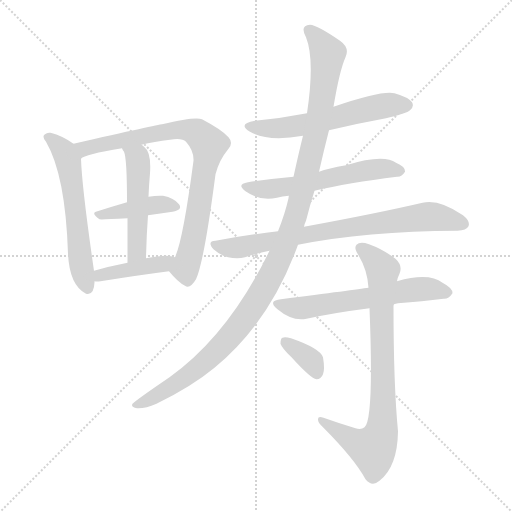
t = 0.00 s
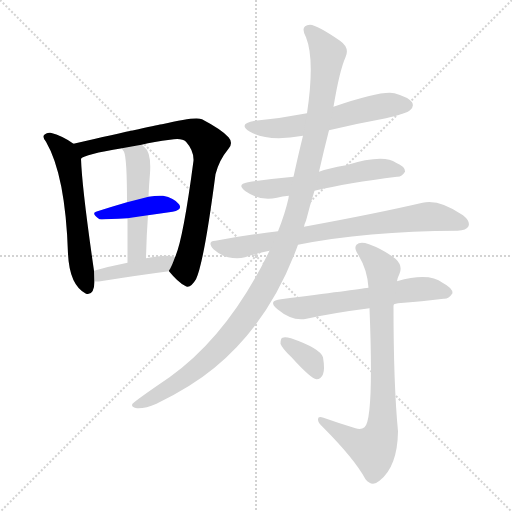
t = 1.95 s
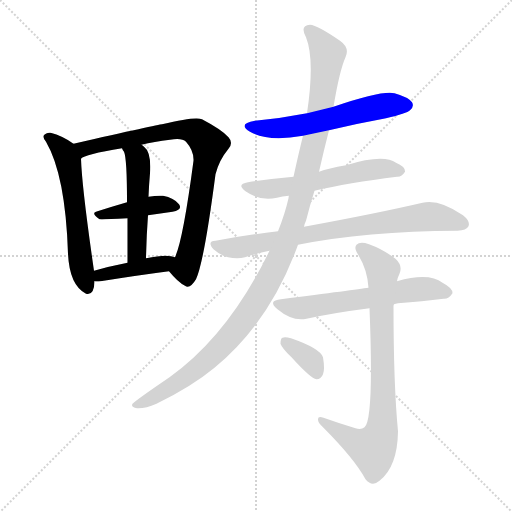
t = 3.90 s
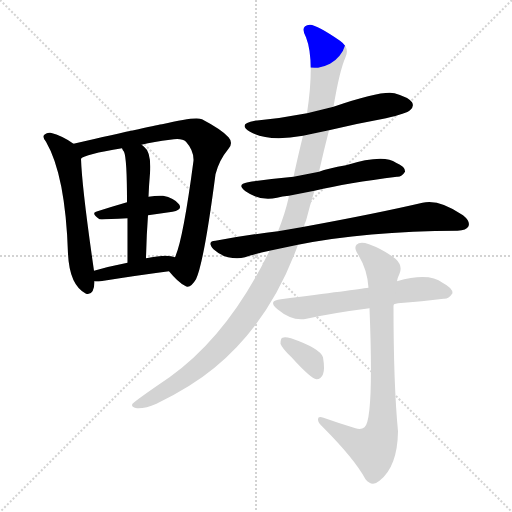
t = 5.86 s
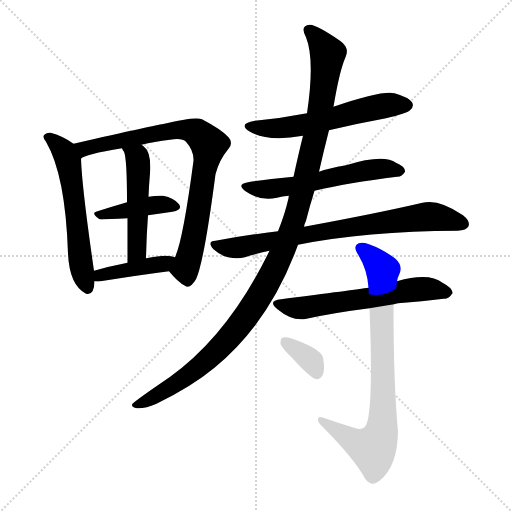
t = 7.81 s
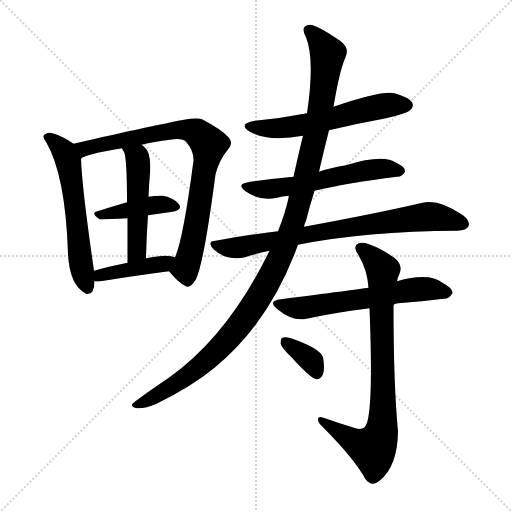
t = 9.76 s

The animated SVG that drew these frames (rendered in a browser with its animation timeline set to each time). Animation: 12 CSS @keyframes rules; one cycle of 9.76 s.

<svg version="1.1" viewBox="0 0 1024 1024" xmlns="http://www.w3.org/2000/svg">
  <g stroke="lightgray" stroke-dasharray="1,1" stroke-width="1" transform="scale(4, 4)">
    <line x1="0" y1="0" x2="256" y2="256"></line>
    <line x1="256" y1="0" x2="0" y2="256"></line>
    <line x1="128" y1="0" x2="128" y2="256"></line>
    <line x1="0" y1="128" x2="256" y2="128"></line>
  </g>
<g transform="scale(1, -1) translate(0, -900)">
   <style type="text/css">
    @keyframes keyframes0 {
      from {
       stroke: blue;
       stroke-dashoffset: 572;
       stroke-width: 128;
       }
       65% {
       animation-timing-function: step-end;
       stroke: blue;
       stroke-dashoffset: 0;
       stroke-width: 128;
       }
       to {
       stroke: black;
       stroke-width: 1024;
       }
       }
       #make-me-a-hanzi-animation-0 {
         animation: keyframes0 0.715495s both;
         animation-delay: 0.000000s;
         animation-timing-function: linear;
       }
    @keyframes keyframes1 {
      from {
       stroke: blue;
       stroke-dashoffset: 807;
       stroke-width: 128;
       }
       72% {
       animation-timing-function: step-end;
       stroke: blue;
       stroke-dashoffset: 0;
       stroke-width: 128;
       }
       to {
       stroke: black;
       stroke-width: 1024;
       }
       }
       #make-me-a-hanzi-animation-1 {
         animation: keyframes1 0.906738s both;
         animation-delay: 0.715495s;
         animation-timing-function: linear;
       }
    @keyframes keyframes2 {
      from {
       stroke: blue;
       stroke-dashoffset: 411;
       stroke-width: 128;
       }
       57% {
       animation-timing-function: step-end;
       stroke: blue;
       stroke-dashoffset: 0;
       stroke-width: 128;
       }
       to {
       stroke: black;
       stroke-width: 1024;
       }
       }
       #make-me-a-hanzi-animation-2 {
         animation: keyframes2 0.584473s both;
         animation-delay: 1.622233s;
         animation-timing-function: linear;
       }
    @keyframes keyframes3 {
      from {
       stroke: blue;
       stroke-dashoffset: 493;
       stroke-width: 128;
       }
       62% {
       animation-timing-function: step-end;
       stroke: blue;
       stroke-dashoffset: 0;
       stroke-width: 128;
       }
       to {
       stroke: black;
       stroke-width: 1024;
       }
       }
       #make-me-a-hanzi-animation-3 {
         animation: keyframes3 0.651204s both;
         animation-delay: 2.206706s;
         animation-timing-function: linear;
       }
    @keyframes keyframes4 {
      from {
       stroke: blue;
       stroke-dashoffset: 411;
       stroke-width: 128;
       }
       57% {
       animation-timing-function: step-end;
       stroke: blue;
       stroke-dashoffset: 0;
       stroke-width: 128;
       }
       to {
       stroke: black;
       stroke-width: 1024;
       }
       }
       #make-me-a-hanzi-animation-4 {
         animation: keyframes4 0.584473s both;
         animation-delay: 2.857910s;
         animation-timing-function: linear;
       }
    @keyframes keyframes5 {
      from {
       stroke: blue;
       stroke-dashoffset: 573;
       stroke-width: 128;
       }
       65% {
       animation-timing-function: step-end;
       stroke: blue;
       stroke-dashoffset: 0;
       stroke-width: 128;
       }
       to {
       stroke: black;
       stroke-width: 1024;
       }
       }
       #make-me-a-hanzi-animation-5 {
         animation: keyframes5 0.716309s both;
         animation-delay: 3.442383s;
         animation-timing-function: linear;
       }
    @keyframes keyframes6 {
      from {
       stroke: blue;
       stroke-dashoffset: 568;
       stroke-width: 128;
       }
       65% {
       animation-timing-function: step-end;
       stroke: blue;
       stroke-dashoffset: 0;
       stroke-width: 128;
       }
       to {
       stroke: black;
       stroke-width: 1024;
       }
       }
       #make-me-a-hanzi-animation-6 {
         animation: keyframes6 0.712240s both;
         animation-delay: 4.158691s;
         animation-timing-function: linear;
       }
    @keyframes keyframes7 {
      from {
       stroke: blue;
       stroke-dashoffset: 761;
       stroke-width: 128;
       }
       71% {
       animation-timing-function: step-end;
       stroke: blue;
       stroke-dashoffset: 0;
       stroke-width: 128;
       }
       to {
       stroke: black;
       stroke-width: 1024;
       }
       }
       #make-me-a-hanzi-animation-7 {
         animation: keyframes7 0.869303s both;
         animation-delay: 4.870931s;
         animation-timing-function: linear;
       }
    @keyframes keyframes8 {
      from {
       stroke: blue;
       stroke-dashoffset: 1156;
       stroke-width: 128;
       }
       79% {
       animation-timing-function: step-end;
       stroke: blue;
       stroke-dashoffset: 0;
       stroke-width: 128;
       }
       to {
       stroke: black;
       stroke-width: 1024;
       }
       }
       #make-me-a-hanzi-animation-8 {
         animation: keyframes8 1.190755s both;
         animation-delay: 5.740234s;
         animation-timing-function: linear;
       }
    @keyframes keyframes9 {
      from {
       stroke: blue;
       stroke-dashoffset: 598;
       stroke-width: 128;
       }
       66% {
       animation-timing-function: step-end;
       stroke: blue;
       stroke-dashoffset: 0;
       stroke-width: 128;
       }
       to {
       stroke: black;
       stroke-width: 1024;
       }
       }
       #make-me-a-hanzi-animation-9 {
         animation: keyframes9 0.736654s both;
         animation-delay: 6.930990s;
         animation-timing-function: linear;
       }
    @keyframes keyframes10 {
      from {
       stroke: blue;
       stroke-dashoffset: 800;
       stroke-width: 128;
       }
       72% {
       animation-timing-function: step-end;
       stroke: blue;
       stroke-dashoffset: 0;
       stroke-width: 128;
       }
       to {
       stroke: black;
       stroke-width: 1024;
       }
       }
       #make-me-a-hanzi-animation-10 {
         animation: keyframes10 0.901042s both;
         animation-delay: 7.667643s;
         animation-timing-function: linear;
       }
    @keyframes keyframes11 {
      from {
       stroke: blue;
       stroke-dashoffset: 350;
       stroke-width: 128;
       }
       53% {
       animation-timing-function: step-end;
       stroke: blue;
       stroke-dashoffset: 0;
       stroke-width: 128;
       }
       to {
       stroke: black;
       stroke-width: 1024;
       }
       }
       #make-me-a-hanzi-animation-11 {
         animation: keyframes11 0.534831s both;
         animation-delay: 8.568685s;
         animation-timing-function: linear;
       }
</style>
<path d="M 147.0 612.5 Q 125.0 628.5 101.0 634.5 Q 94.0 635.5 90.0 631.5 Q 83.0 627.5 92.0 616.5 Q 131.0 549.5 136.0 392.5 Q 139.0 329.5 172.0 312.5 Q 188.0 308.5 189.0 335.5 Q 189.0 336.5 189.0 337.5 L 188.0 358.5 Q 164.0 523.5 162.0 582.5 C 161.0 603.5 161.0 603.5 147.0 612.5 Z" fill="lightgray"></path> 
<path d="M 338.0 357.5 Q 356.0 335.5 370.0 328.5 Q 380.0 321.5 392.0 341.5 Q 408.0 375.5 431.0 551.5 Q 438.0 579.5 457.0 602.5 Q 467.0 614.5 457.0 625.5 Q 444.0 640.5 404.0 661.5 Q 391.0 667.5 324.0 651.5 Q 318.0 651.5 147.0 612.5 C 118.0 605.5 135.0 569.5 162.0 582.5 Q 169.0 591.5 244.0 603.5 L 283.0 610.5 Q 308.0 616.5 340.0 620.5 Q 364.0 624.5 372.0 616.5 Q 388.0 598.5 387.0 578.5 Q 366.0 419.5 350.0 385.5 C 340.0 357.5 337.0 359.5 338.0 357.5 Z" fill="lightgray"></path> 
<path d="M 254.0 495.5 Q 223.0 486.5 195.0 477.5 Q 180.0 474.5 199.0 461.5 Q 202.0 460.5 255.0 463.5 L 296.0 469.5 Q 321.0 473.5 345.0 476.5 Q 366.0 480.5 358.0 491.5 Q 348.0 504.5 326.0 508.5 Q 314.0 509.5 297.0 506.5 L 254.0 495.5 Z" fill="lightgray"></path> 
<path d="M 248.0 596.5 Q 254.0 583.5 254.0 495.5 L 255.0 463.5 Q 255.0 426.5 255.0 374.5 C 255.0 344.5 291.0 353.5 292.0 383.5 Q 293.0 429.5 296.0 469.5 L 297.0 506.5 Q 298.0 531.5 300.0 553.5 Q 303.0 595.5 288.0 606.5 Q 285.0 609.5 283.0 610.5 C 260.0 629.5 229.0 629.5 244.0 603.5 Q 245.0 600.5 248.0 596.5 Z" fill="lightgray"></path> 
<path d="M 189.0 337.5 Q 193.0 336.5 201.0 337.5 Q 276.0 349.5 338.0 357.5 C 368.0 361.5 378.0 375.5 350.0 385.5 Q 335.0 392.5 292.0 383.5 L 255.0 374.5 Q 219.0 367.5 188.0 358.5 C 159.0 350.5 159.0 340.5 189.0 337.5 Z" fill="lightgray"></path> 
<path d="M 658.0 639.5 Q 712.0 652.5 772.0 663.5 Q 814.0 673.5 820.0 679.5 Q 829.0 686.5 824.0 695.5 Q 817.0 705.5 789.0 713.5 Q 764.0 719.5 667.0 686.5 L 614.0 673.5 Q 563.0 663.5 510.0 658.5 Q 474.0 652.5 500.0 636.5 Q 536.0 615.5 606.0 628.5 L 658.0 639.5 Z" fill="lightgray"></path> 
<path d="M 629.0 518.5 Q 696.0 534.5 794.0 546.5 Q 803.0 545.5 810.0 556.5 Q 811.0 566.5 792.0 574.5 Q 767.0 592.5 692.0 569.5 Q 656.0 563.5 638.0 556.5 L 587.0 546.5 Q 542.0 542.5 496.0 535.5 Q 472.0 531.5 491.0 517.5 Q 521.0 496.5 554.0 504.5 Q 564.0 507.5 578.0 508.5 L 629.0 518.5 Z" fill="lightgray"></path> 
<path d="M 596.0 410.5 Q 731.0 437.5 915.0 438.5 Q 933.0 439.5 937.0 447.5 Q 941.0 457.5 926.0 469.5 Q 878.0 502.5 845.0 494.5 Q 755.0 473.5 608.0 446.5 L 556.0 437.5 Q 496.0 430.5 431.0 418.5 Q 413.0 417.5 427.0 401.5 Q 440.0 389.5 456.0 385.5 Q 475.0 381.5 490.0 385.5 Q 512.0 392.5 539.0 398.5 L 596.0 410.5 Z" fill="lightgray"></path> 
<path d="M 539.0 398.5 Q 457.0 229.5 339.0 145.5 Q 273.0 100.5 265.0 92.5 Q 261.0 85.5 274.0 83.5 Q 290.0 82.5 313.0 92.5 Q 383.0 126.5 429.0 164.5 Q 540.0 255.5 596.0 410.5 L 608.0 446.5 Q 609.0 452.5 612.0 458.5 Q 619.0 486.5 629.0 518.5 L 638.0 556.5 Q 647.0 596.5 658.0 639.5 L 667.0 686.5 Q 679.0 758.5 691.0 785.5 Q 700.0 804.5 680.0 818.5 Q 635.0 849.5 620.0 850.5 Q 599.0 849.5 612.0 825.5 Q 630.0 780.5 614.0 673.5 L 606.0 628.5 Q 597.0 592.5 587.0 546.5 L 578.0 508.5 Q 577.0 507.5 577.0 503.5 Q 570.0 472.5 556.0 437.5 L 539.0 398.5 Z" fill="lightgray"></path> 
<path d="M 788.0 291.5 Q 791.0 292.5 796.0 293.5 Q 845.0 297.5 887.0 302.5 Q 897.0 301.5 905.0 313.5 Q 906.0 323.5 885.0 334.5 Q 858.0 355.5 794.0 337.5 L 737.0 324.5 Q 710.0 320.5 562.0 301.5 Q 534.0 298.5 555.0 281.5 Q 585.0 256.5 613.0 262.5 Q 668.0 274.5 739.0 283.5 L 788.0 291.5 Z" fill="lightgray"></path> 
<path d="M 731.0 -58.5 Q 744.0 -74.5 759.0 -61.5 Q 795.0 -33.5 796.0 37.5 Q 787.0 131.5 787.0 287.5 Q 787.0 290.5 788.0 291.5 L 794.0 337.5 Q 795.0 344.5 799.0 352.5 Q 806.0 368.5 791.0 382.5 Q 766.0 401.5 738.0 411.5 Q 720.0 417.5 713.0 410.5 Q 707.0 403.5 717.0 389.5 Q 735.0 359.5 737.0 324.5 L 739.0 283.5 Q 748.0 60.5 729.0 45.5 Q 722.0 39.5 711.0 43.5 Q 678.0 53.5 647.0 64.5 Q 635.0 68.5 636.0 60.5 Q 636.0 54.5 645.0 46.5 Q 709.0 -17.5 731.0 -58.5 Z" fill="lightgray"></path> 
<path d="M 583.0 185.5 Q 622.0 142.5 633.0 141.5 Q 642.0 141.5 646.0 151.5 Q 650.0 161.5 646.0 185.5 Q 640.0 203.5 582.0 223.5 Q 570.0 226.5 565.0 224.5 Q 561.0 223.5 561.0 212.5 Q 564.0 203.5 583.0 185.5 Z" fill="lightgray"></path> 
      <clipPath id="make-me-a-hanzi-clip-0">
      <path d="M 147.0 612.5 Q 125.0 628.5 101.0 634.5 Q 94.0 635.5 90.0 631.5 Q 83.0 627.5 92.0 616.5 Q 131.0 549.5 136.0 392.5 Q 139.0 329.5 172.0 312.5 Q 188.0 308.5 189.0 335.5 Q 189.0 336.5 189.0 337.5 L 188.0 358.5 Q 164.0 523.5 162.0 582.5 C 161.0 603.5 161.0 603.5 147.0 612.5 Z" fill="lightgray"></path>
      </clipPath>
      <path clip-path="url(#make-me-a-hanzi-clip-0)" d="M 98.0 624.5 L 128.0 596.5 L 138.0 568.5 L 160.0 384.5 L 174.0 326.5 " fill="none" id="make-me-a-hanzi-animation-0" stroke-dasharray="444 888" stroke-linecap="round"></path>

      <clipPath id="make-me-a-hanzi-clip-1">
      <path d="M 338.0 357.5 Q 356.0 335.5 370.0 328.5 Q 380.0 321.5 392.0 341.5 Q 408.0 375.5 431.0 551.5 Q 438.0 579.5 457.0 602.5 Q 467.0 614.5 457.0 625.5 Q 444.0 640.5 404.0 661.5 Q 391.0 667.5 324.0 651.5 Q 318.0 651.5 147.0 612.5 C 118.0 605.5 135.0 569.5 162.0 582.5 Q 169.0 591.5 244.0 603.5 L 283.0 610.5 Q 308.0 616.5 340.0 620.5 Q 364.0 624.5 372.0 616.5 Q 388.0 598.5 387.0 578.5 Q 366.0 419.5 350.0 385.5 C 340.0 357.5 337.0 359.5 338.0 357.5 Z" fill="lightgray"></path>
      </clipPath>
      <path clip-path="url(#make-me-a-hanzi-clip-1)" d="M 161.0 588.5 L 168.0 603.5 L 190.0 609.5 L 357.0 641.5 L 394.0 634.5 L 409.0 621.5 L 417.0 600.5 L 391.0 439.5 L 370.0 362.5 L 376.0 344.5 " fill="none" id="make-me-a-hanzi-animation-1" stroke-dasharray="679 1358" stroke-linecap="round"></path>

      <clipPath id="make-me-a-hanzi-clip-2">
      <path d="M 254.0 495.5 Q 223.0 486.5 195.0 477.5 Q 180.0 474.5 199.0 461.5 Q 202.0 460.5 255.0 463.5 L 296.0 469.5 Q 321.0 473.5 345.0 476.5 Q 366.0 480.5 358.0 491.5 Q 348.0 504.5 326.0 508.5 Q 314.0 509.5 297.0 506.5 L 254.0 495.5 Z" fill="lightgray"></path>
      </clipPath>
      <path clip-path="url(#make-me-a-hanzi-clip-2)" d="M 196.0 469.5 L 307.0 490.5 L 349.0 486.5 " fill="none" id="make-me-a-hanzi-animation-2" stroke-dasharray="283 566" stroke-linecap="round"></path>

      <clipPath id="make-me-a-hanzi-clip-3">
      <path d="M 248.0 596.5 Q 254.0 583.5 254.0 495.5 L 255.0 463.5 Q 255.0 426.5 255.0 374.5 C 255.0 344.5 291.0 353.5 292.0 383.5 Q 293.0 429.5 296.0 469.5 L 297.0 506.5 Q 298.0 531.5 300.0 553.5 Q 303.0 595.5 288.0 606.5 Q 285.0 609.5 283.0 610.5 C 260.0 629.5 229.0 629.5 244.0 603.5 Q 245.0 600.5 248.0 596.5 Z" fill="lightgray"></path>
      </clipPath>
      <path clip-path="url(#make-me-a-hanzi-clip-3)" d="M 251.0 602.5 L 275.0 584.5 L 277.0 563.5 L 275.0 406.5 L 259.0 382.5 " fill="none" id="make-me-a-hanzi-animation-3" stroke-dasharray="365 730" stroke-linecap="round"></path>

      <clipPath id="make-me-a-hanzi-clip-4">
      <path d="M 189.0 337.5 Q 193.0 336.5 201.0 337.5 Q 276.0 349.5 338.0 357.5 C 368.0 361.5 378.0 375.5 350.0 385.5 Q 335.0 392.5 292.0 383.5 L 255.0 374.5 Q 219.0 367.5 188.0 358.5 C 159.0 350.5 159.0 340.5 189.0 337.5 Z" fill="lightgray"></path>
      </clipPath>
      <path clip-path="url(#make-me-a-hanzi-clip-4)" d="M 195.0 343.5 L 201.0 349.5 L 327.0 371.5 L 344.0 379.5 " fill="none" id="make-me-a-hanzi-animation-4" stroke-dasharray="283 566" stroke-linecap="round"></path>

      <clipPath id="make-me-a-hanzi-clip-5">
      <path d="M 658.0 639.5 Q 712.0 652.5 772.0 663.5 Q 814.0 673.5 820.0 679.5 Q 829.0 686.5 824.0 695.5 Q 817.0 705.5 789.0 713.5 Q 764.0 719.5 667.0 686.5 L 614.0 673.5 Q 563.0 663.5 510.0 658.5 Q 474.0 652.5 500.0 636.5 Q 536.0 615.5 606.0 628.5 L 658.0 639.5 Z" fill="lightgray"></path>
      </clipPath>
      <path clip-path="url(#make-me-a-hanzi-clip-5)" d="M 502.0 648.5 L 576.0 644.5 L 758.0 686.5 L 814.0 689.5 " fill="none" id="make-me-a-hanzi-animation-5" stroke-dasharray="445 890" stroke-linecap="round"></path>

      <clipPath id="make-me-a-hanzi-clip-6">
      <path d="M 629.0 518.5 Q 696.0 534.5 794.0 546.5 Q 803.0 545.5 810.0 556.5 Q 811.0 566.5 792.0 574.5 Q 767.0 592.5 692.0 569.5 Q 656.0 563.5 638.0 556.5 L 587.0 546.5 Q 542.0 542.5 496.0 535.5 Q 472.0 531.5 491.0 517.5 Q 521.0 496.5 554.0 504.5 Q 564.0 507.5 578.0 508.5 L 629.0 518.5 Z" fill="lightgray"></path>
      </clipPath>
      <path clip-path="url(#make-me-a-hanzi-clip-6)" d="M 492.0 526.5 L 545.0 522.5 L 726.0 558.5 L 800.0 558.5 " fill="none" id="make-me-a-hanzi-animation-6" stroke-dasharray="440 880" stroke-linecap="round"></path>

      <clipPath id="make-me-a-hanzi-clip-7">
      <path d="M 596.0 410.5 Q 731.0 437.5 915.0 438.5 Q 933.0 439.5 937.0 447.5 Q 941.0 457.5 926.0 469.5 Q 878.0 502.5 845.0 494.5 Q 755.0 473.5 608.0 446.5 L 556.0 437.5 Q 496.0 430.5 431.0 418.5 Q 413.0 417.5 427.0 401.5 Q 440.0 389.5 456.0 385.5 Q 475.0 381.5 490.0 385.5 Q 512.0 392.5 539.0 398.5 L 596.0 410.5 Z" fill="lightgray"></path>
      </clipPath>
      <path clip-path="url(#make-me-a-hanzi-clip-7)" d="M 429.0 410.5 L 474.0 404.5 L 620.0 433.5 L 854.0 466.5 L 927.0 452.5 " fill="none" id="make-me-a-hanzi-animation-7" stroke-dasharray="633 1266" stroke-linecap="round"></path>

      <clipPath id="make-me-a-hanzi-clip-8">
      <path d="M 539.0 398.5 Q 457.0 229.5 339.0 145.5 Q 273.0 100.5 265.0 92.5 Q 261.0 85.5 274.0 83.5 Q 290.0 82.5 313.0 92.5 Q 383.0 126.5 429.0 164.5 Q 540.0 255.5 596.0 410.5 L 608.0 446.5 Q 609.0 452.5 612.0 458.5 Q 619.0 486.5 629.0 518.5 L 638.0 556.5 Q 647.0 596.5 658.0 639.5 L 667.0 686.5 Q 679.0 758.5 691.0 785.5 Q 700.0 804.5 680.0 818.5 Q 635.0 849.5 620.0 850.5 Q 599.0 849.5 612.0 825.5 Q 630.0 780.5 614.0 673.5 L 606.0 628.5 Q 597.0 592.5 587.0 546.5 L 578.0 508.5 Q 577.0 507.5 577.0 503.5 Q 570.0 472.5 556.0 437.5 L 539.0 398.5 Z" fill="lightgray"></path>
      </clipPath>
      <path clip-path="url(#make-me-a-hanzi-clip-8)" d="M 619.0 836.5 L 634.0 824.5 L 655.0 789.5 L 639.0 667.5 L 597.0 485.5 L 544.0 351.5 L 497.0 273.5 L 442.0 205.5 L 355.0 134.5 L 271.0 89.5 " fill="none" id="make-me-a-hanzi-animation-8" stroke-dasharray="1028 2056" stroke-linecap="round"></path>

      <clipPath id="make-me-a-hanzi-clip-9">
      <path d="M 788.0 291.5 Q 791.0 292.5 796.0 293.5 Q 845.0 297.5 887.0 302.5 Q 897.0 301.5 905.0 313.5 Q 906.0 323.5 885.0 334.5 Q 858.0 355.5 794.0 337.5 L 737.0 324.5 Q 710.0 320.5 562.0 301.5 Q 534.0 298.5 555.0 281.5 Q 585.0 256.5 613.0 262.5 Q 668.0 274.5 739.0 283.5 L 788.0 291.5 Z" fill="lightgray"></path>
      </clipPath>
      <path clip-path="url(#make-me-a-hanzi-clip-9)" d="M 557.0 292.5 L 604.0 284.5 L 827.0 321.5 L 895.0 315.5 " fill="none" id="make-me-a-hanzi-animation-9" stroke-dasharray="470 940" stroke-linecap="round"></path>

      <clipPath id="make-me-a-hanzi-clip-10">
      <path d="M 731.0 -58.5 Q 744.0 -74.5 759.0 -61.5 Q 795.0 -33.5 796.0 37.5 Q 787.0 131.5 787.0 287.5 Q 787.0 290.5 788.0 291.5 L 794.0 337.5 Q 795.0 344.5 799.0 352.5 Q 806.0 368.5 791.0 382.5 Q 766.0 401.5 738.0 411.5 Q 720.0 417.5 713.0 410.5 Q 707.0 403.5 717.0 389.5 Q 735.0 359.5 737.0 324.5 L 739.0 283.5 Q 748.0 60.5 729.0 45.5 Q 722.0 39.5 711.0 43.5 Q 678.0 53.5 647.0 64.5 Q 635.0 68.5 636.0 60.5 Q 636.0 54.5 645.0 46.5 Q 709.0 -17.5 731.0 -58.5 Z" fill="lightgray"></path>
      </clipPath>
      <path clip-path="url(#make-me-a-hanzi-clip-10)" d="M 721.0 404.5 L 766.0 360.5 L 761.0 269.5 L 766.0 154.5 L 763.0 37.5 L 746.0 2.5 L 708.0 16.5 L 643.0 59.5 " fill="none" id="make-me-a-hanzi-animation-10" stroke-dasharray="672 1344" stroke-linecap="round"></path>

      <clipPath id="make-me-a-hanzi-clip-11">
      <path d="M 583.0 185.5 Q 622.0 142.5 633.0 141.5 Q 642.0 141.5 646.0 151.5 Q 650.0 161.5 646.0 185.5 Q 640.0 203.5 582.0 223.5 Q 570.0 226.5 565.0 224.5 Q 561.0 223.5 561.0 212.5 Q 564.0 203.5 583.0 185.5 Z" fill="lightgray"></path>
      </clipPath>
      <path clip-path="url(#make-me-a-hanzi-clip-11)" d="M 569.0 216.5 L 615.0 185.5 L 634.0 152.5 " fill="none" id="make-me-a-hanzi-animation-11" stroke-dasharray="222 444" stroke-linecap="round"></path>

</g>
</svg>
